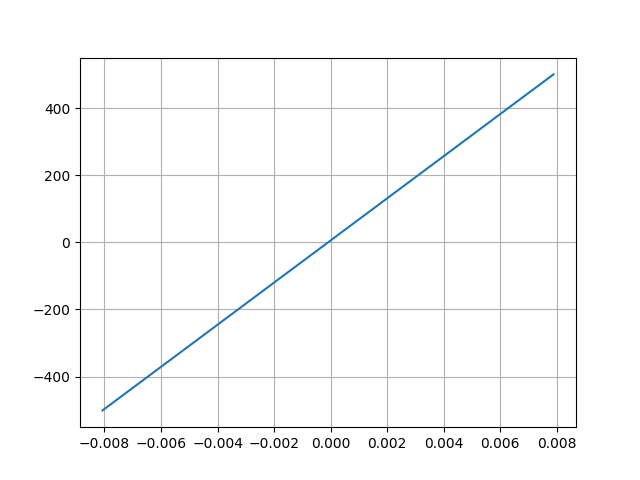

The file beside this chart, header and first rows:
Desplacment, Force
0.007881, 500.4
-0.008068, -500.7
